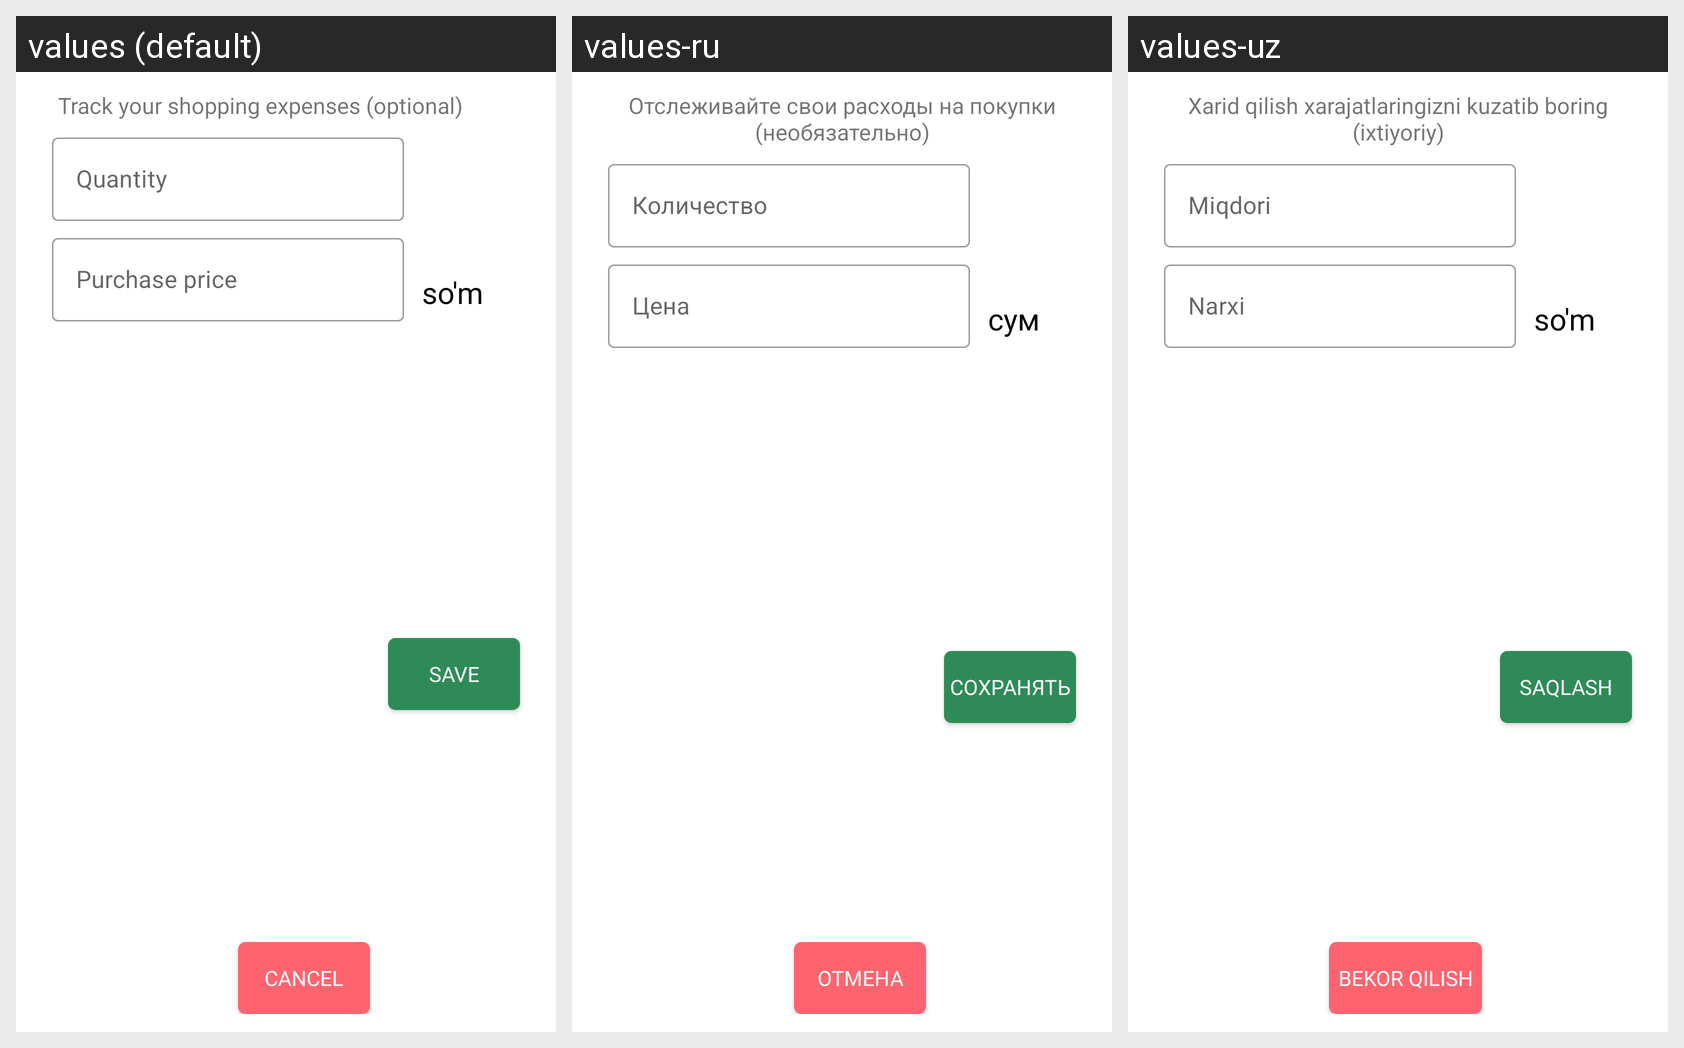

For this localized Android screen grid, give each drawn string resource with its value in every locale shown.
Android screen res/layout/dialog_purchase_confirm.xml rendered under 3 locales, left to right: values (default), values-ru, values-uz. Device: Nexus 5 (rendered at 1080×1920; each locale shown at half size, 540×960, under a caption strip naming it); theme Theme.NoteAndToDoApp.
Strings drawn on this screen, with the default value and each locale's value (text and hints the layout hard-codes, and strings that could not be matched under every locale, appear in the picture but are not listed):

purchase_dialog_title
  values: Track your shopping expenses (optional)
  values-ru: Отслеживайте свои расходы на покупки (необязательно)
  values-uz: Xarid qilish xarajatlaringizni kuzatib boring (ixtiyoriy)

hint_quantity
  values: Quantity
  values-ru: Количество
  values-uz: Miqdori

text_sum
  values: so'm
  values-ru: сум
  values-uz: so'm

hint_coast
  values: Purchase price
  values-ru: Цена
  values-uz: Narxi

cancel_text
  values: Cancel
  values-ru: Отмена
  values-uz: Bekor qilish

save_btn_txt
  values: Save
  values-ru: Сохранять
  values-uz: Saqlash
